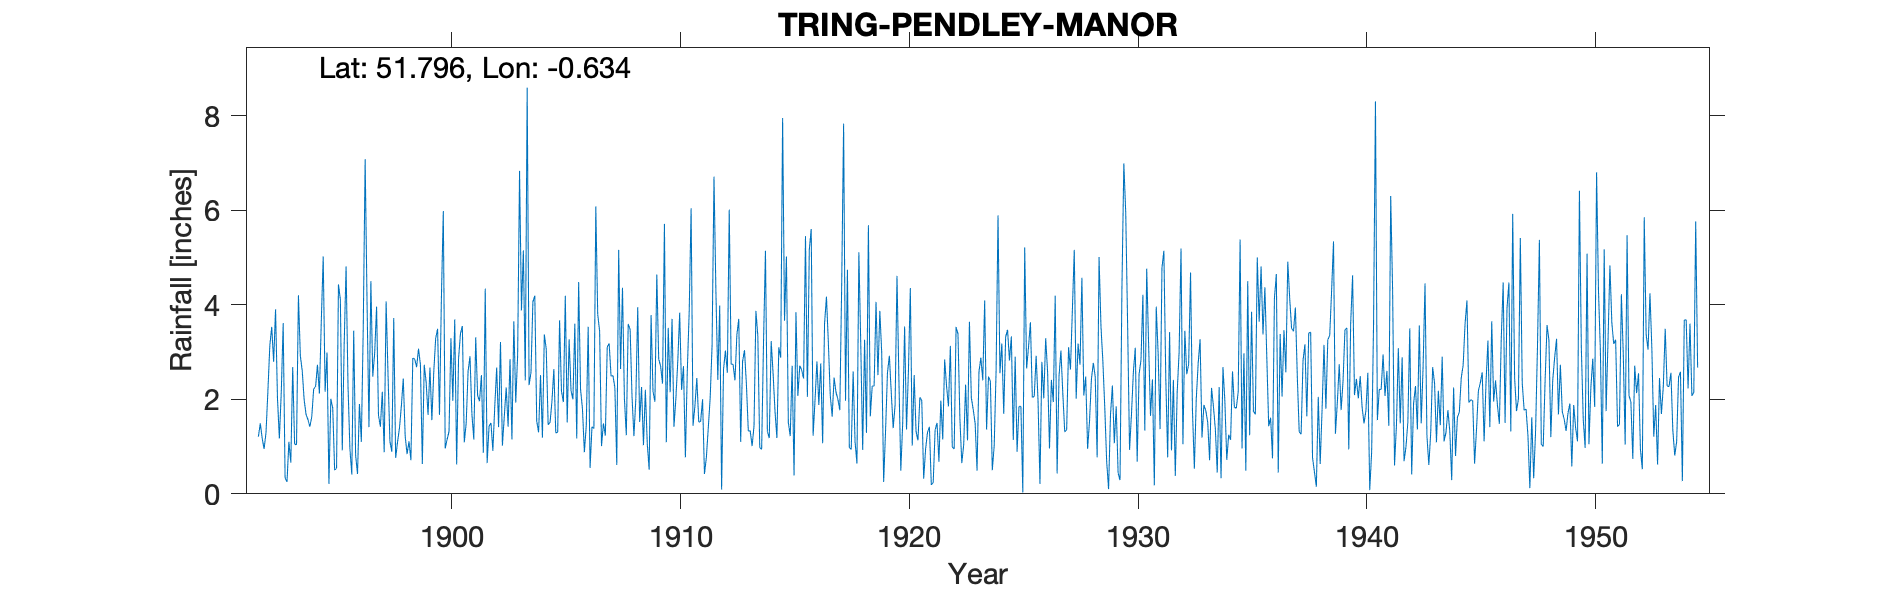

The data file committed next to this chart (first rows):
TRING-PENDLEY-MANOR, , , , , , , , , , , , , , , , , , , , , , , 
Grid ref, SP943117, Long, -0.634, Lat, 51.8, Elevation, 420, ft, , , , , , , , , , , , , , , 
Station no, 896, , , , , , , , , , , , , , , , , , , , , , 
, 1890, 1891, 1892, 1893, 1894, 1895, 1896, 1897, 1898, 1899, 1900, 1901, 1902, 1903, 1904, 1905, 1906, 1907, 1908, 1909, 1910, 1911, 1912
January, , , 1.21, 2.15, 1.99, 2.99, 0.96, 2.48, 0.76, 3.07, 4.14, 1.09, 0.65, 2.85, 4.06, 1.29, 4.48, 1.01, 2.02, 1.06, 2.15, 1.44, 4.29
February, , , 1.49, 3.61, 1.68, 0.21, 0.41, 2.98, 1.1, 2.73, 5.98, 1.49, 1.43, 1.15, 4.19, 1.3, 2.21, 1.49, 1.24, 0.51, 3.7, 1.86, 2.41
March, , , 1.17, 0.34, 1.57, 2.01, 3.45, 3.96, 1.39, 0.63, 0.96, 2.59, 1.5, 3.65, 1.54, 3.67, 1.8, 1.23, 3.59, 3.78, 1.42, 2.45, 3.98
April, , , 0.95, 0.25, 1.42, 1.81, 0.82, 1.66, 1.86, 2.73, 1.15, 2.91, 0.91, 1.93, 1.3, 2.17, 0.88, 3.11, 3.48, 2.17, 2.01, 1.52, 0.09
May, , , 1.3, 1.1, 1.63, 0.5, 0.42, 1.42, 2.44, 2.36, 1.32, 1.69, 1.85, 2.94, 2.51, 1.94, 1.44, 3.18, 2.06, 1.95, 2.8, 1.53, 2.63
June, , , 2.19, 0.66, 2.22, 0.54, 1.9, 2.16, 1.22, 1.67, 3.29, 1.15, 2.67, 6.83, 1.19, 4.19, 3.53, 2.49, 1.22, 4.64, 3.83, 2, 3.03
July, , , 3.14, 2.68, 2.27, 4.43, 1.1, 0.88, 0.84, 2.67, 1.97, 3.31, 1.41, 3.88, 3.37, 1.51, 0.55, 2.5, 2.01, 2.85, 2.2, 0.42, 2.56
August, , , 3.53, 1.05, 2.73, 4.11, 3.5, 4.07, 1.11, 1.56, 3.69, 2.08, 3.21, 5.15, 3.06, 3.27, 1.42, 2.25, 3.95, 2.7, 2.7, 0.77, 6.01
September, , , 2.79, 1.04, 2.12, 0.92, 7.08, 2.52, 0.71, 2.58, 0.62, 1.96, 1.02, 2.4, 1.46, 2.18, 1.38, 0.61, 1.52, 2.33, 0.77, 1.39, 2.74
October, , , 3.9, 4.2, 3.66, 3.16, 4.04, 1.11, 2.87, 3.29, 2.85, 2.51, 1.64, 8.59, 1.51, 2, 6.08, 5.16, 2.26, 5.71, 2.6, 2.03, 2.74
November, , , 2.03, 2.92, 5.02, 4.81, 1.41, 0.89, 2.85, 3.49, 3.39, 0.87, 2.25, 2.3, 1.96, 3.6, 3.8, 2.64, 1.03, 1.09, 3.86, 3.14, 2.4
December, , , 1.17, 2.6, 2.16, 2.3, 4.5, 3.72, 2.68, 1.67, 3.55, 4.34, 1.42, 2.57, 2.64, 1.17, 3.44, 4.36, 2.2, 3.51, 6.04, 6.71, 3.36
Total, , 31.71, 24.87, 22.6, 28.47, 27.79, 29.59, 27.85, 19.83, 28.45, 32.91, 25.99, 19.96, 44.24, 28.79, 28.29, 31.01, 30.03, 26.58, 32.3, 34.08, 25.26, 36.24
